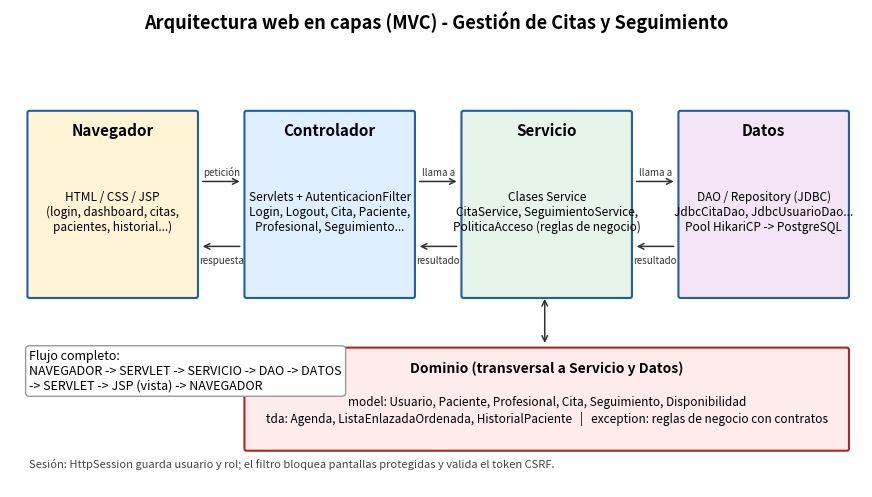
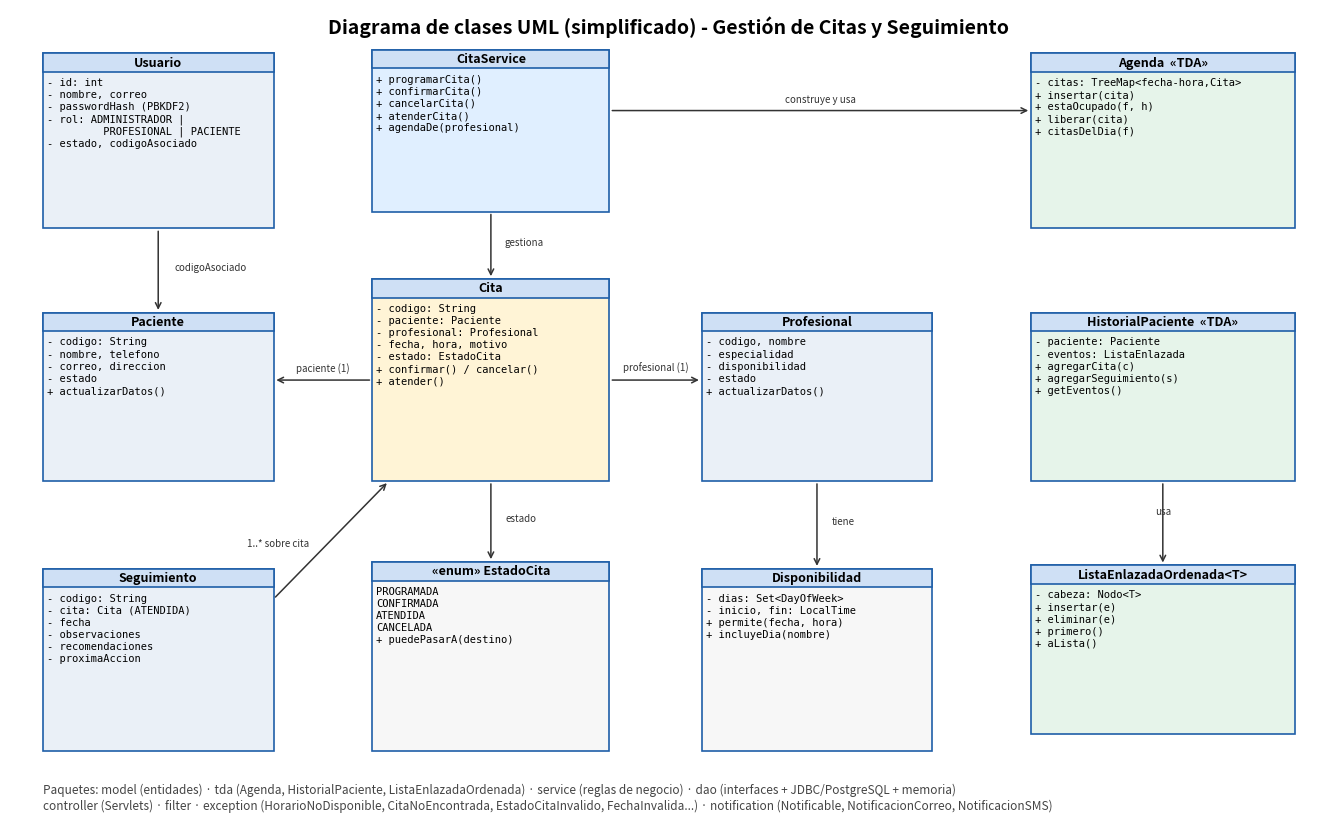

The matplotlib source for these figures, in order:
"""Genera los diagramas PNG (arquitectura y clases UML). Uso: python3 generar_diagramas.py"""
import matplotlib
matplotlib.use("Agg")
import matplotlib.pyplot as plt
from matplotlib.patches import FancyBboxPatch, Rectangle

def caja(ax, x, y, w, h, titulo, lineas=(), color="#eaf0f7", fs=8):
    ax.add_patch(Rectangle((x, y), w, h, fc=color, ec="#1f5fa8", lw=1.2))
    th = 0.55
    ax.add_patch(Rectangle((x, y + h - th), w, th, fc="#cfe0f5", ec="#1f5fa8", lw=1.2))
    ax.text(x + w / 2, y + h - th / 2, titulo, ha="center", va="center", fontsize=fs + 1, fontweight="bold")
    for i, l in enumerate(lineas):
        ax.text(x + 0.12, y + h - th - 0.32 - i * 0.36, l, ha="left", va="center", fontsize=fs - 0.5, family="monospace")

def flecha(ax, p, q, txt="", estilo="->", off=(0, 0.15)):
    ax.annotate("", xy=q, xytext=p, arrowprops=dict(arrowstyle=estilo, color="#333", lw=1.1))
    if txt:
        ax.text((p[0] + q[0]) / 2 + off[0], (p[1] + q[1]) / 2 + off[1], txt, fontsize=7, ha="center", color="#333")

# ---------------- Arquitectura ----------------
fig, ax = plt.subplots(figsize=(11, 6.2)); ax.set_xlim(0, 22); ax.set_ylim(0, 12.5); ax.axis("off")
ax.text(11, 12.0, "Arquitectura web en capas (MVC) - Gestión de Citas y Seguimiento", ha="center", fontsize=13, fontweight="bold")
capas = [
    ("Navegador", "HTML / CSS / JSP\n(login, dashboard, citas,\npacientes, historial...)", "#fff4d6"),
    ("Controlador", "Servlets + AutenticacionFilter\nLogin, Logout, Cita, Paciente,\nProfesional, Seguimiento...", "#e0efff"),
    ("Servicio", "Clases Service\nCitaService, SeguimientoService,\nPoliticaAcceso (reglas de negocio)", "#e6f4ea"),
    ("Datos", "DAO / Repository (JDBC)\nJdbcCitaDao, JdbcUsuarioDao...\nPool HikariCP -> PostgreSQL", "#f3e5f5"),
]
xs = [0.5, 6.1, 11.7, 17.3]
for (t, d, c), x in zip(capas, xs):
    ax.add_patch(FancyBboxPatch((x, 5.0), 4.3, 4.8, boxstyle="round,pad=0.05", fc=c, ec="#1f5fa8", lw=1.5))
    ax.text(x + 2.15, 9.2, t, ha="center", fontsize=11, fontweight="bold")
    ax.text(x + 2.15, 7.2, d, ha="center", va="center", fontsize=8.5)
for i in range(3):
    flecha(ax, (xs[i] + 4.4, 8.0), (xs[i + 1] - 0.1, 8.0), "petición" if i == 0 else "llama a")
    flecha(ax, (xs[i + 1] - 0.1, 6.3), (xs[i] + 4.4, 6.3), "respuesta" if i == 0 else "resultado", off=(0, -0.45))
ax.add_patch(FancyBboxPatch((6.1, 1.0), 15.5, 2.6, boxstyle="round,pad=0.05", fc="#fdeceb", ec="#b3261e", lw=1.5))
ax.text(13.85, 3.0, "Dominio (transversal a Servicio y Datos)", ha="center", fontsize=10, fontweight="bold")
ax.text(13.85, 2.0, "model: Usuario, Paciente, Profesional, Cita, Seguimiento, Disponibilidad\n"
        "tda: Agenda, ListaEnlazadaOrdenada, HistorialPaciente   |   exception: reglas de negocio con contratos",
        ha="center", va="center", fontsize=8.5)
flecha(ax, (13.8, 5.0), (13.8, 3.7), estilo="<->")
ax.text(0.5, 3.6, "Flujo completo:\nNAVEGADOR -> SERVLET -> SERVICIO -> DAO -> DATOS\n-> SERVLET -> JSP (vista) -> NAVEGADOR", fontsize=9, va="top",
        bbox=dict(boxstyle="round", fc="white", ec="#999"))
ax.text(0.5, 0.5, "Sesión: HttpSession guarda usuario y rol; el filtro bloquea pantallas protegidas y valida el token CSRF.", fontsize=8, color="#444")
fig.savefig("diagrama_arquitectura.png", dpi=160, bbox_inches="tight"); plt.close(fig)

# ---------------- Clases UML ----------------
fig, ax = plt.subplots(figsize=(17, 10.5)); ax.set_xlim(0, 40); ax.set_ylim(0, 24); ax.axis("off")
ax.text(20, 23.3, "Diagrama de clases UML (simplificado) - Gestión de Citas y Seguimiento", ha="center", fontsize=14, fontweight="bold")

caja(ax, 1, 17.5, 7.0, 5.2, "Usuario", ["- id: int", "- nombre, correo", "- passwordHash (PBKDF2)", "- rol: ADMINISTRADOR |", "         PROFESIONAL | PACIENTE", "- estado, codigoAsociado"])
caja(ax, 1, 10, 7.0, 5.0, "Paciente", ["- codigo: String", "- nombre, telefono", "- correo, direccion", "- estado", "+ actualizarDatos()"])
caja(ax, 11, 10, 7.2, 6.0, "Cita", ["- codigo: String", "- paciente: Paciente", "- profesional: Profesional", "- fecha, hora, motivo", "- estado: EstadoCita", "+ confirmar() / cancelar()", "+ atender()"], color="#fff4d6")
caja(ax, 21, 10, 7.0, 5.0, "Profesional", ["- codigo, nombre", "- especialidad", "- disponibilidad", "- estado", "+ actualizarDatos()"])
caja(ax, 1, 2, 7.0, 5.4, "Seguimiento", ["- codigo: String", "- cita: Cita (ATENDIDA)", "- fecha", "- observaciones", "- recomendaciones", "- proximaAccion"])
caja(ax, 11, 2, 7.2, 5.6, "«enum» EstadoCita", ["PROGRAMADA", "CONFIRMADA", "ATENDIDA", "CANCELADA", "+ puedePasarA(destino)"], color="#f7f7f7")
caja(ax, 21, 2, 7.0, 5.4, "Disponibilidad", ["- dias: Set<DayOfWeek>", "- inicio, fin: LocalTime", "+ permite(fecha, hora)", "+ incluyeDia(nombre)"], color="#f7f7f7")
caja(ax, 11, 18, 7.2, 4.8, "CitaService", ["+ programarCita()", "+ confirmarCita()", "+ cancelarCita()", "+ atenderCita()", "+ agendaDe(profesional)"], color="#e0efff")
caja(ax, 31, 17.5, 8, 5.2, "Agenda  «TDA»", ["- citas: TreeMap<fecha-hora,Cita>", "+ insertar(cita)", "+ estaOcupado(f, h)", "+ liberar(cita)", "+ citasDelDia(f)"], color="#e6f4ea")
caja(ax, 31, 10, 8, 5.0, "HistorialPaciente  «TDA»", ["- paciente: Paciente", "- eventos: ListaEnlazada", "+ agregarCita(c)", "+ agregarSeguimiento(s)", "+ getEventos()"], color="#e6f4ea")
caja(ax, 31, 2.5, 8, 5.0, "ListaEnlazadaOrdenada<T>", ["- cabeza: Nodo<T>", "+ insertar(e)", "+ eliminar(e)", "+ primero()", "+ aLista()"], color="#e6f4ea")

def rel(p, q, t="", e="->", off=(0, 0.25)): flecha(ax, p, q, t, e, off)
rel((11, 13), (8, 13), "paciente (1)")
rel((18.2, 13), (21, 13), "profesional (1)")
rel((4.5, 17.5), (4.5, 15), "codigoAsociado", off=(1.6, 0))
rel((14.6, 18), (14.6, 16), "gestiona", off=(1.0, 0))
rel((14.6, 10), (14.6, 7.6), "estado", off=(0.9, 0))
rel((24.5, 10), (24.5, 7.4), "tiene", off=(0.8, 0))
rel((8, 6.5), (11.5, 10), "1..* sobre cita", off=(-1.6, -0.2))
rel((18.2, 21), (31, 21), "construye y usa")
rel((35, 10), (35, 7.5), "usa")
ax.text(1, 0.6, "Paquetes: model (entidades) · tda (Agenda, HistorialPaciente, ListaEnlazadaOrdenada) · service (reglas de negocio) · dao (interfaces + JDBC/PostgreSQL + memoria)\n"
        "controller (Servlets) · filter · exception (HorarioNoDisponible, CitaNoEncontrada, EstadoCitaInvalido, FechaInvalida...) · notification (Notificable, NotificacionCorreo, NotificacionSMS)",
        fontsize=8.5, color="#444", va="center")
fig.savefig("diagrama_clases.png", dpi=150, bbox_inches="tight"); plt.close(fig)
print("ok")
